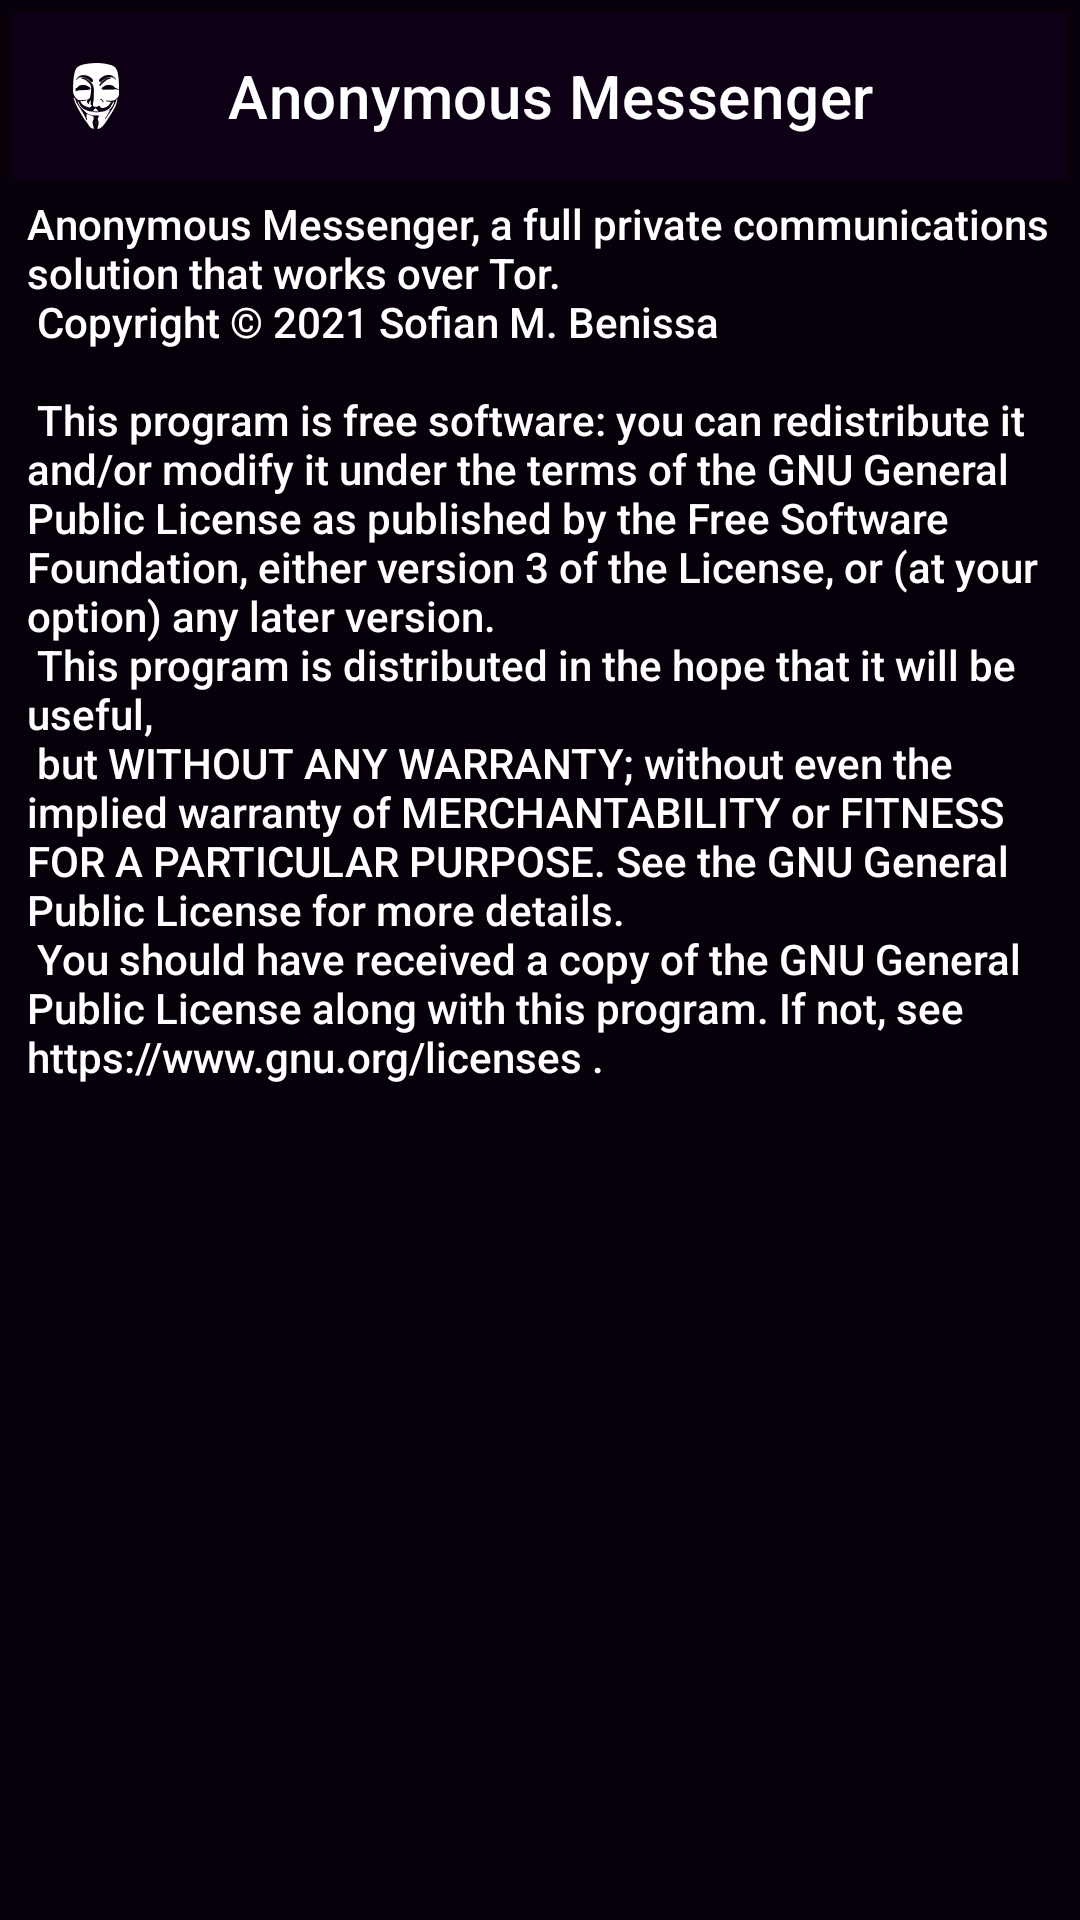

This screen was rendered from an Android layout file. Write that file and the resources it references.
<!-- AndroidManifest.xml: application theme AppTheme -->
<!-- res/layout/activity_license.xml -->
<?xml version="1.0" encoding="utf-8"?>
<ScrollView xmlns:android="http://schemas.android.com/apk/res/android"
    xmlns:app="http://schemas.android.com/apk/res-auto"
    android:id="@+id/scroll_license"
    android:layout_height="match_parent"
    android:layout_width="match_parent">

    <androidx.constraintlayout.widget.ConstraintLayout
        android:layout_width="match_parent"
        android:layout_height="wrap_content"
        android:layout_margin="4dp"
        android:layout_marginTop="0dp"
        android:layout_marginBottom="8dp">

        <include
            android:id="@+id/top_bar"
            layout="@layout/toolbar"
            app:layout_constraintEnd_toEndOf="parent"
            app:layout_constraintStart_toStartOf="parent"
            app:layout_constraintTop_toTopOf="parent" />

        <TextView
            android:id="@+id/txt_license"
            android:layout_width="match_parent"
            android:layout_height="wrap_content"
            android:fontFamily="sans-serif-medium"
            android:padding="5dp"
            android:text="@string/license"
            app:layout_constraintBottom_toBottomOf="parent"
            app:layout_constraintEnd_toEndOf="parent"
            app:layout_constraintStart_toStartOf="parent"
            app:layout_constraintTop_toBottomOf="@+id/top_bar" />

    </androidx.constraintlayout.widget.ConstraintLayout>

</ScrollView>
<!-- res/layout/toolbar.xml (included above) -->
<?xml version="1.0" encoding="utf-8"?>
<com.google.android.material.appbar.AppBarLayout
    android:id="@+id/appbar"
    android:layout_width="match_parent"
    android:layout_height="wrap_content"
    xmlns:android="http://schemas.android.com/apk/res/android"
    xmlns:app="http://schemas.android.com/apk/res-auto">

    <com.google.android.material.appbar.MaterialToolbar
        android:id="@+id/toolbar"
        android:layout_width="match_parent"
        android:layout_height="?attr/actionBarSize"
        app:navigationIcon="@drawable/ic_stat_name"
        app:title="@string/anonymous_messenger" />

</com.google.android.material.appbar.AppBarLayout>




















































































<!-- resources referenced by this layout -->
<resources>
  <color name="dx_white">#ffffff</color>
  <!-- drawable circle (drawable) -->
  <?xml version="1.0" encoding="utf-8"?>
  <shape
      xmlns:android="http://schemas.android.com/apk/res/android"
      android:shape="oval">
  
      <solid
          android:color="@color/design_default_color_primary" />
  
      <size
          android:width="120dp"
          android:height="120dp"/>
  </shape>
  <string name="anonymous_messenger">Anonymous Messenger</string>
  <string name="back_image">go back</string>
  <string name="license">
          Anonymous Messenger, a full private communications solution that works over Tor.\n
      Copyright © 2021  Sofian M. Benissa\n\n
  
      This program is free software: you can redistribute it and/or modify
      it under the terms of the GNU General Public License as published by
      the Free Software Foundation, either version 3 of the License, or
      (at your option) any later version.\n
  
      This program is distributed in the hope that it will be useful,\n
      but WITHOUT ANY WARRANTY; without even the implied warranty of
      MERCHANTABILITY or FITNESS FOR A PARTICULAR PURPOSE.  See the
      GNU General Public License for more details.\n
  
      You should have received a copy of the GNU General Public License
          along with this program.  If not, see https://www.gnu.org/licenses .</string>
  <string name="profile_image">profile image</string>
  <string name="subtitle">Subtitle</string>
  <color name="dx_dark">#0D0014</color>
  <color name="dx_background">#07000B</color>
  <style name="RobotoTextViewStyle" parent="android:Widget.TextView">
          <item name="android:fontFamily"> sans-serif-light </item>
      </style>
  <color name="dx_accent">#130025</color>
  <style name="FloatingActionButtonStyle" parent="Widget.MaterialComponents.FloatingActionButton">
          <item name="backgroundTint">@color/dx_night_940</item>
          <item name="tint">@color/dx_white</item>
      </style>
  <color name="green_tor">#68B030</color>
  <color name="dx_night_950">#0e171f</color>
  <style name="SwitchWhiteText" parent="Widget.AppCompat.CompoundButton.Switch">
          <item name="android:textColor">@color/dx_white</item>
          <item name="backgroundColor">@color/transparent</item>
      </style>
  <style name="TextInputStyle">
          <item name="color">@color/dx_white</item>
      </style>
  <style name="Widget.App.SnackbarButton" parent="Widget.MaterialComponents.Button.TextButton.Snackbar">
          <item name="android:textColor">@color/dx_white</item>
          <item name="color">@color/dx_white</item>
          <item name="colorAccent">@color/dx_white</item>
      </style>
  <color name="dx_night_940">#210030</color>
  <style name="NegativeButtonStyle" parent="Widget.MaterialComponents.Button.TextButton.Dialog">
          <item name="android:textColor">@color/dx_button_text</item>
          <item name="colorPrimary">@color/dx_white</item>
          <item name="materialThemeOverlay">@style/ThemeOverlay.MyApp.PositiveButton</item>
      </style>
  <color name="transparent">#00000000</color>
  <style name="ThemeOverlay.App.Snackbar" parent="">
          <item name="android:textColor">@color/dx_white</item>
          <item name="colorPrimary">@color/dx_white</item>
          <item name="colorOnSurface">@color/dx_white</item>
          <item name="color">@color/dx_white</item>
          <item name="colorAccent">@color/dx_white</item>
      </style>
  <style name="ShapeAppearance.App.LargeComponento" parent="ShapeAppearance.MaterialComponents.LargeComponent">
          <item name="cornerFamily">rounded</item>
          <item name="cornerSize">20dp</item>
      </style>
  <color name="dialog_background">@color/dx_night_940</color>
  <color name="dx_button_text">#ffffff</color>
  <style name="ThemeOverlay.MyApp.PositiveButton" parent="">
          <item name="colorPrimary">@color/dx_white</item>
      </style>
</resources>
